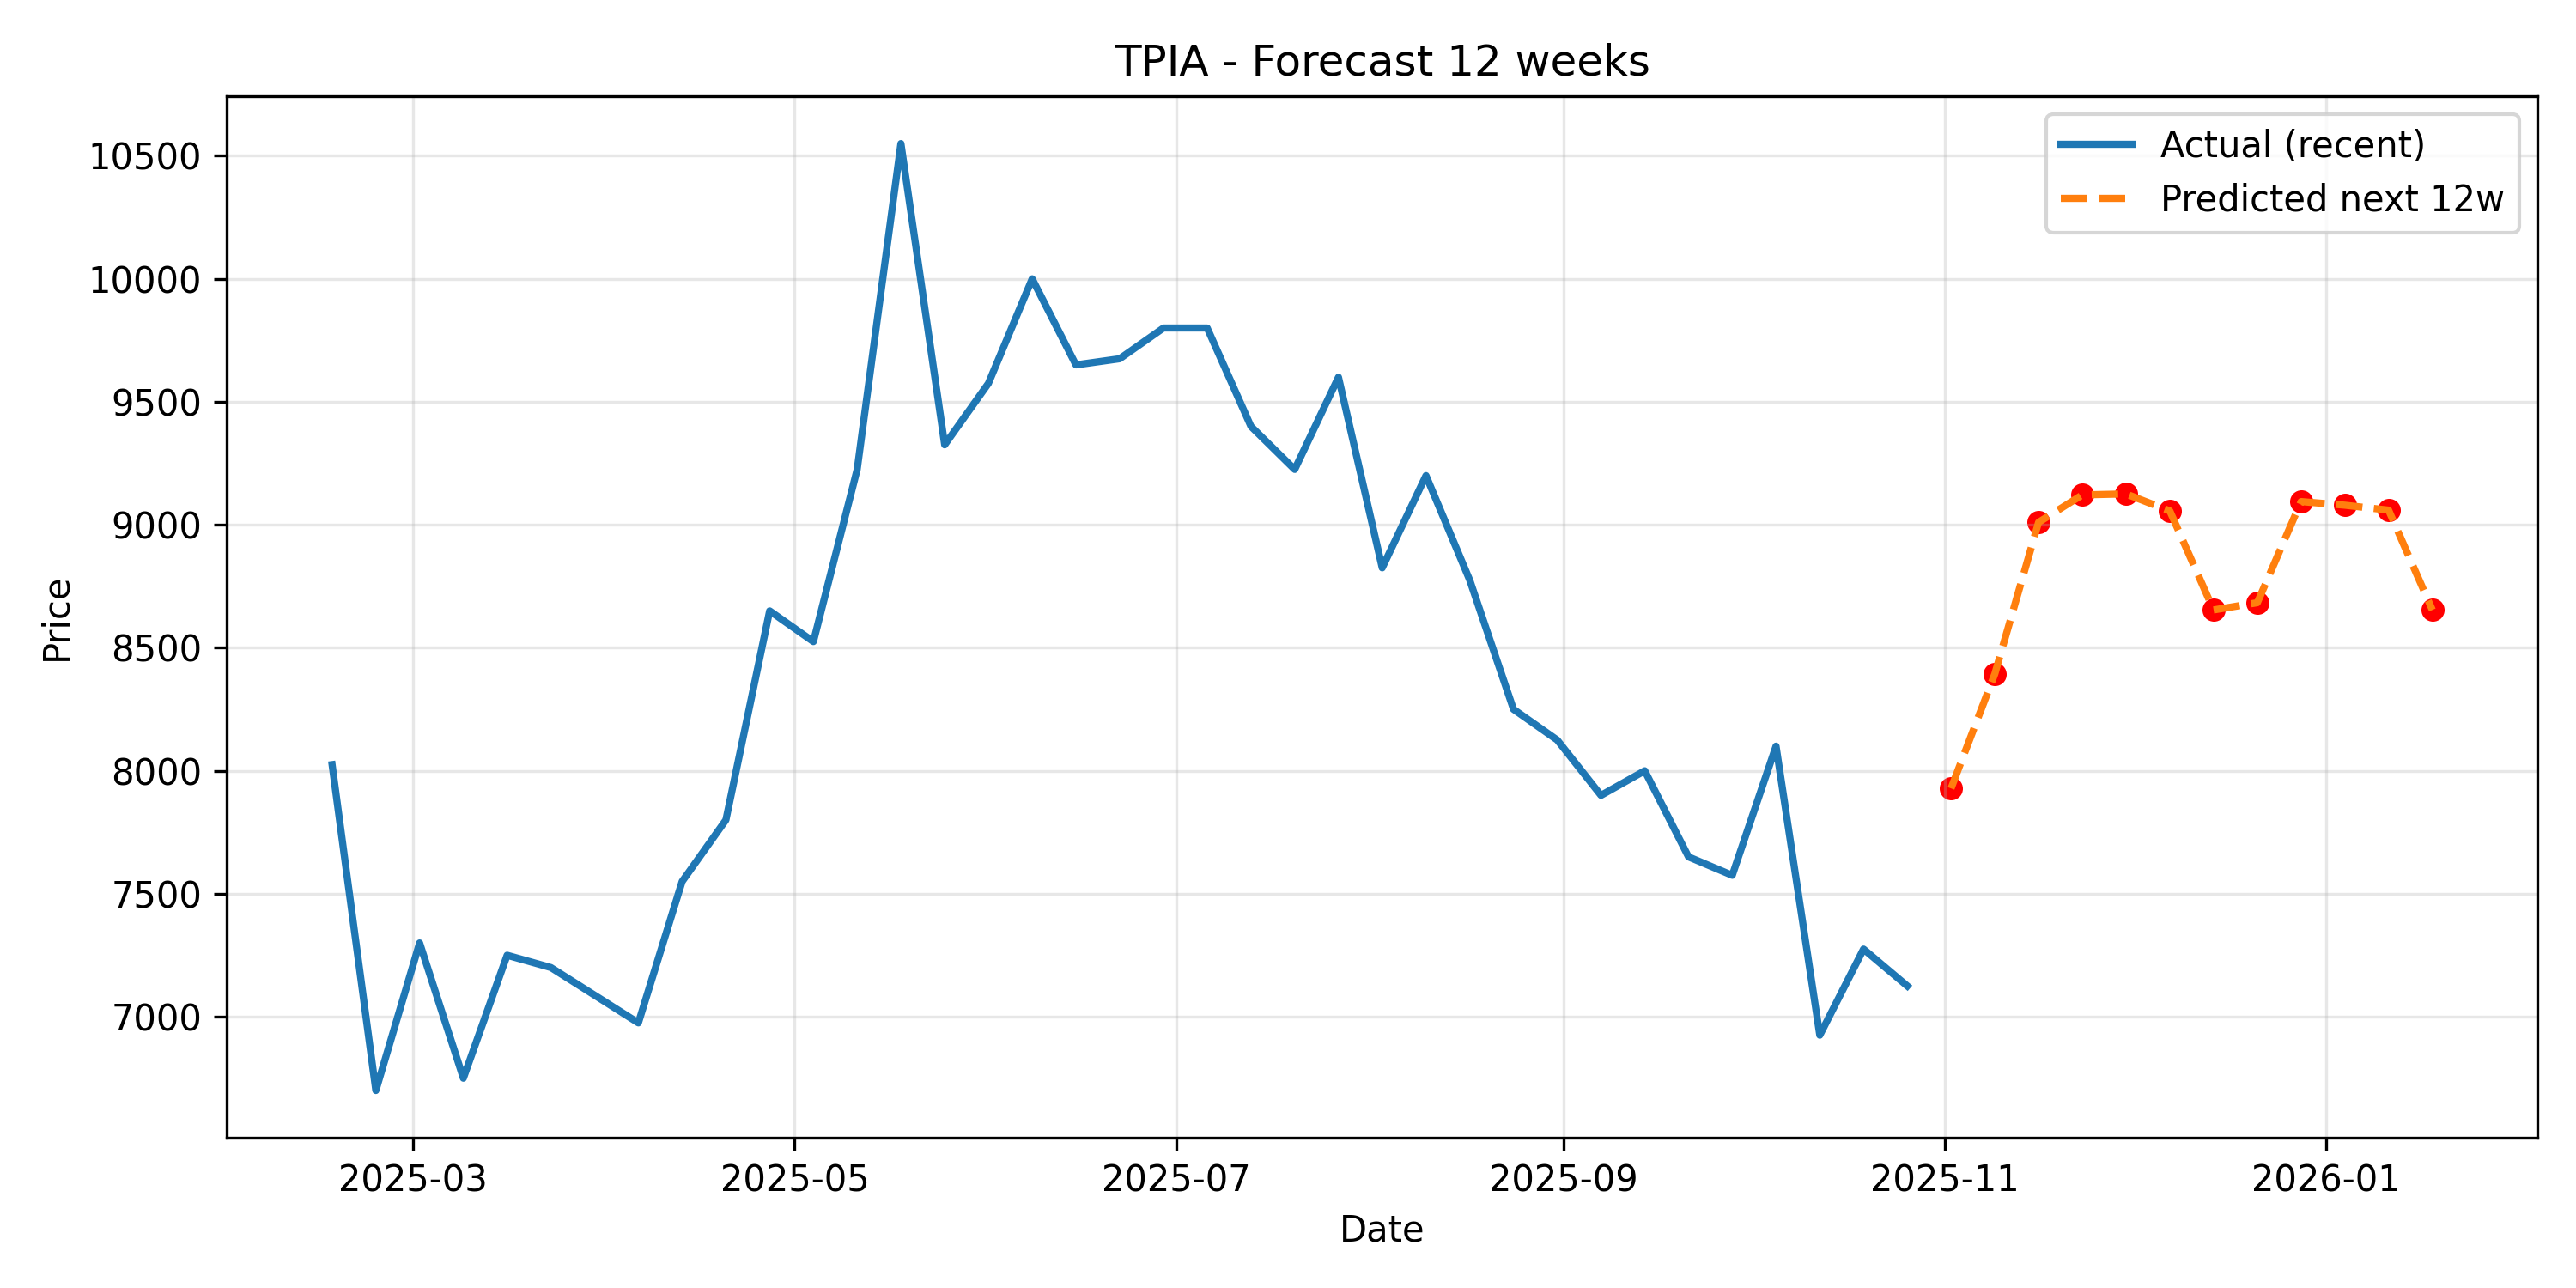

The file beside this chart, header and first rows:
Date, Predicted
2025-11-02, 7928
2025-11-09, 8394
2025-11-16, 9010
2025-11-23, 9121
2025-11-30, 9125
2025-12-07, 9056
2025-12-14, 8654
2025-12-21, 8683
2025-12-28, 9094
2026-01-04, 9080
2026-01-11, 9060
2026-01-18, 8654
